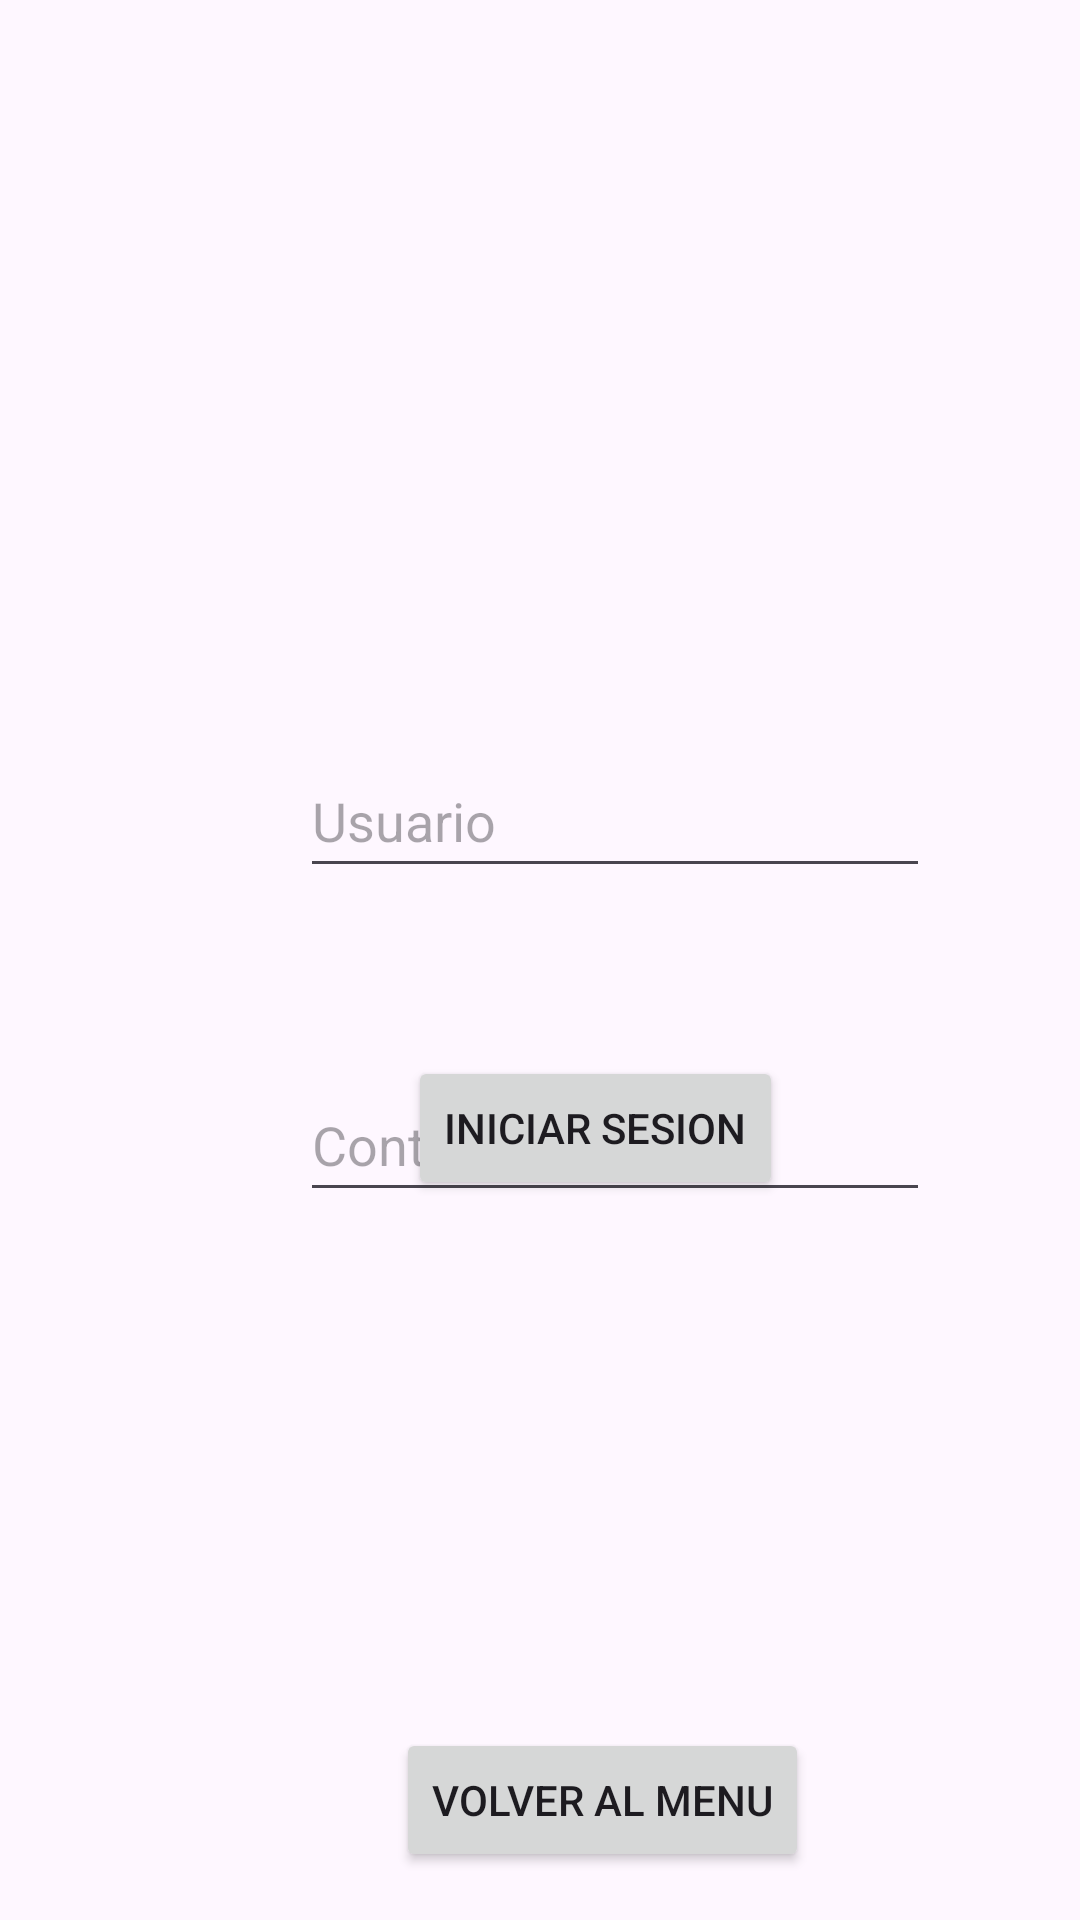

Here is an Android app screen rendered from its layout file. Give the layout XML and the strings, colors and styles it references.
<!-- AndroidManifest.xml: application theme Theme.FormularioApp -->
<!-- res/layout/activity_ejercicio4.xml -->
<?xml version="1.0" encoding="utf-8"?>
<androidx.constraintlayout.widget.ConstraintLayout xmlns:android="http://schemas.android.com/apk/res/android"
    xmlns:app="http://schemas.android.com/apk/res-auto"
    xmlns:tools="http://schemas.android.com/tools"
    android:id="@+id/main"
    android:layout_width="match_parent"
    android:layout_height="match_parent"
    tools:context=".Ejercicio4">

    <Button
        android:id="@+id/btnLogin"
        android:layout_width="wrap_content"
        android:layout_height="wrap_content"
        android:layout_marginStart="136dp"
        android:layout_marginBottom="240dp"
        android:text="Iniciar Sesion"
        app:layout_constraintBottom_toBottomOf="parent"
        app:layout_constraintStart_toStartOf="parent" />

    <EditText
        android:id="@+id/userName"
        android:layout_width="wrap_content"
        android:layout_height="48dp"
        android:layout_marginStart="100dp"
        android:layout_marginTop="248dp"
        android:ems="10"
        android:hint="Usuario"
        android:inputType="text"
        app:layout_constraintStart_toStartOf="parent"
        app:layout_constraintTop_toTopOf="parent" />

    <EditText
        android:id="@+id/userPassword"
        android:layout_width="wrap_content"
        android:layout_height="48dp"
        android:layout_marginStart="100dp"
        android:layout_marginTop="356dp"
        android:ems="10"
        android:hint="Contraseña"
        android:inputType="text"
        app:layout_constraintStart_toStartOf="parent"
        app:layout_constraintTop_toTopOf="parent" />

    <Button
        android:id="@+id/btnVolver"
        android:layout_width="wrap_content"
        android:layout_height="wrap_content"
        android:layout_marginStart="132dp"
        android:layout_marginBottom="16dp"
        android:text="Volver al Menu"
        app:layout_constraintBottom_toBottomOf="parent"
        app:layout_constraintStart_toStartOf="parent" />

</androidx.constraintlayout.widget.ConstraintLayout>
<!-- resources referenced by this layout -->
<resources>
  <style name="Theme.FormularioApp" parent="Base.Theme.FormularioApp" />
  <style name="Base.Theme.FormularioApp" parent="Theme.Material3.DayNight.NoActionBar">
          
          
      </style>
</resources>
